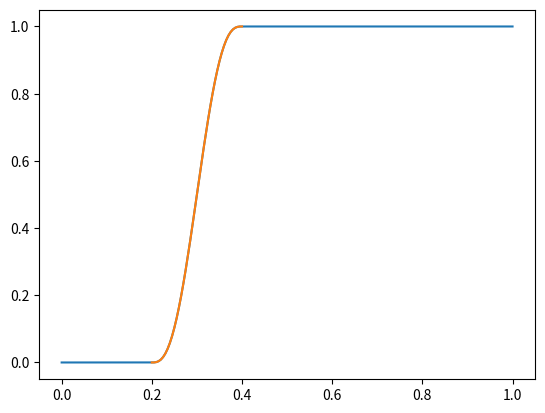
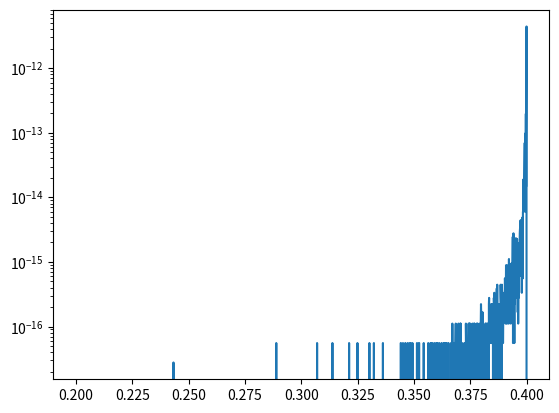
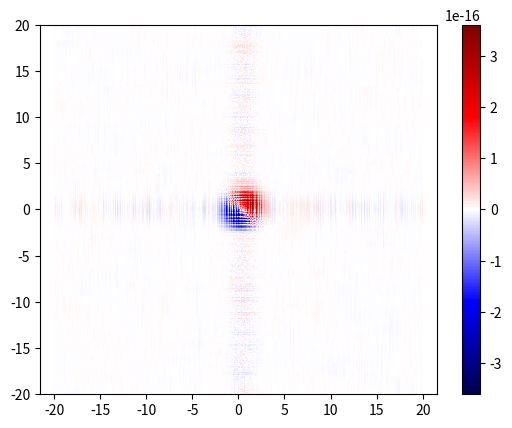

These charts were generated, in order, by the following Python code: (Note: this script raises an exception after producing the figures.)
import numpy as np
import sympy as sym
from numpy.fft import fft2, ifft2


class ManufacturedSigmoidFiring:
    def __init__(
        self,
        *,
        threshold: float,
        gain: float,
    ):
        self.threshold = threshold
        self.gain = gain

    def __call__(self, u: np.ndarray[float]) -> np.ndarray[float]:
        return 1 / (1 + np.exp(-self.gain * (u - self.threshold)))

    def inv(self, f: np.ndarray[float], log=np.log) -> np.ndarray[float]:
        return -log(1 / f - 1) / self.gain + self.threshold


class ManufacturedHermiteFiring:
    """
    Smooth at threshold +/- radius for 3 derivatives.
    The same as HermiteBump with order = 3.
    Efficient and accurate computation of inverse (unlike HermiteBump).

    This didn't work. It should be removed from here, but I'm not sure where to put it.
    """

    def __init__(
        self,
        *,
        threshold: float,
        radius: float,
    ):
        self.radius = radius
        self.threshold = threshold

        self.lower = self.threshold - self.radius
        self.upper = self.threshold + self.radius

    def affine(self, r):
        return (r - self.lower) / (2 * self.radius)

    def affine_inv(self, r):
        return r * (2 * self.radius) + self.lower

    def foo(self, r):
        return r**3 * (6 * (r - 5 / 4) ** 2 + 5 / 8)

    def dfoo(self, r):
        return 3 * r**2 * (6 * (r - 5 / 4) ** 2 + 5 / 8) + r**3 * (12 * (r - 5 / 4))

    def newton_find(self, f):
        x = (f - 0.5) / self.dfoo(0.5) + 0.5
        for _ in range(10):
            x -= (self.foo(x) - f) / self.dfoo(x)
        return x

    def root_find(self, f):
        x = 1e-1
        for _ in range(10):
            x = (f / (6 * (x - 5 / 4) ** 2 + 5 / 8)) ** (1 / 3)
        return x

    def __call__(self, rs: np.ndarray[float]):
        ret = np.zeros_like(rs)
        ret[rs >= self.upper] = 1
        poly_mask = np.logical_and(rs > self.lower, rs < self.upper)
        ret[poly_mask] = self.foo(self.affine(rs[poly_mask]))
        return ret

    def foo_inv(self, ys: np.ndarray[float]):
        newton_cutoff = 7e-5  # Hand tuned - lower than this Newton becomes inaccurate.
        xs = np.empty_like(ys)
        # upper saturation
        mask = ys >= 1
        xs[mask] = 1
        # lower saturation
        mask = ys <= 0
        xs[mask] = 0
        # middle use newton
        mask = np.logical_and(ys >= newton_cutoff, ys <= 1 - newton_cutoff)
        xs[mask] = self.newton_find(ys[mask])
        # close to 0, use fixed point
        mask = np.logical_and(ys > 0.0, ys < newton_cutoff)
        xs[mask] = self.root_find(ys[mask])
        # close to 1, use fixed point
        mask = np.logical_and(ys < 1.0, ys > 1 - newton_cutoff)
        xs[mask] = 1 - self.root_find(1 - ys[mask])
        return xs

    def inv(self, ys: np.ndarray[float]):
        return self.affine_inv(self.foo_inv(ys))


def gauss(X, Y, x0, y0, sigma, pi=np.pi, exp=np.exp):
    return (
        1
        / (2 * pi * sigma**2)
        * exp(-((X - x0) ** 2 + (Y - y0) ** 2) / (2 * sigma**2))
    )


def gauss_conv(X, Y, x0, y0, sigma0, x1, y1, sigma1):
    return gauss(X, Y, x0 + x1, y0 + y1, np.sqrt(sigma0**2 + sigma1**2))


class ManufacturedSolution:
    """Solution is f^{-1}[Gaussian(x, y, t) + epsilon]."""

    def __init__(
        self,
        *,
        weight_kernel_sd: float,
        threshold: float,
        gain: float,
        epsilon: float,
        solution_sd: float,
        path_radius: float,
    ):
        self.weight_kernel_sd = weight_kernel_sd
        self.firing = ManufacturedSigmoidFiring(threshold=threshold, gain=gain)
        self.solution_sd = solution_sd
        self.path_radius = path_radius
        self.epsilon = epsilon

        x, y, t = sym.symbols("x y t")
        center_x = self.path_radius * sym.cos(t)
        center_y = self.path_radius * sym.sin(t)

        self.center_x_num = sym.lambdify(t, center_x)
        self.center_y_num = sym.lambdify(t, center_y)

        self.sol = self.firing.inv(
            gauss(x, y, center_x, center_y, solution_sd, pi=sym.pi, exp=sym.exp)
            + self.epsilon,
            log=sym.log,
        )

        self.sol_dt = self.sol.diff(t)

        self.sol_num = sym.lambdify((x, y, t), self.sol)
        self.sol_dt_num = sym.lambdify((x, y, t), self.sol_dt)

    def exact(self, X: np.ndarray[float], Y: np.ndarray[float], t: float):
        return self.sol_num(X, Y, t)

    def dt(self, X: np.ndarray[float], Y: np.ndarray[float], t: float):
        return self.sol_dt_num(X, Y, t)

    def rhs(self, X, Y, t):
        return (
            self.dt(X, Y, t)
            + self.exact(X, Y, t)
            - gauss_conv(
                X,
                Y,
                0,
                0,
                self.weight_kernel_sd,
                self.center_x_num(t),
                self.center_y_num(t),
                self.solution_sd,
            )
            - self.epsilon
        )


if __name__ == "__main__":
    import matplotlib.pyplot as plt

    # test firing rate

    f = ManufacturedHermiteFiring(threshold=0.3, radius=0.1)

    xs = np.linspace(0, 1, 201)
    ys = f(xs)
    plt.figure("Firing rate inverse test.")
    plt.plot(xs, ys)
    plt.plot(f.inv(ys), ys)

    zs = np.linspace(f.lower, f.upper, 2001)
    err = zs - f.inv(f(zs))
    plt.figure("Firing rate inverse error.")
    plt.semilogy(zs, np.abs(err))

    # test Gaussian Convolve

    def roll(F, x_shift, y_shift):
        return np.roll(np.roll(F, x_shift, axis=0), y_shift, axis=1)

    def conv(F1, F2, x_step, y_step):
        x_shift = len(F2[0]) // 2 + 1
        y_shift = len(F2) // 2 + 1
        F2 = roll(F2, x_shift, y_shift)
        F1_hat = fft2(F1, norm="ortho")
        F2_hat = fft2(F2, norm="ortho")
        factor = x_step * y_step * np.sqrt(len(F1)) * np.sqrt(len(F1[:, 0]))
        return ifft2(F1_hat * F2_hat, norm="ortho").real * factor

    x0, y0, sigma0 = 0, 0, 1
    x1, y1, sigma1 = 0.5, 0.1, 0.2

    xs = np.linspace(-20, 20, 401)
    ys = np.linspace(-20, 20, 401)
    X, Y = np.meshgrid(xs, ys)

    g0 = gauss(X, Y, x0, y0, sigma0)
    g1 = gauss(X, Y, x1, y1, sigma1)
    gconv = gauss_conv(X, Y, x0, y0, sigma0, x1, y1, sigma1)

    x_step = (xs[-1] - xs[0]) / (len(xs) - 1)
    y_step = (ys[-1] - ys[0]) / (len(ys) - 1)
    gconv_test = conv(g0, g1, x_step, y_step)

    plt.figure("Gaussian Convolve test.")
    err_max = np.max(np.abs(gconv - gconv_test))
    plt.pcolormesh(
        X, Y, gconv - gconv_test, cmap="seismic", vmin=-err_max, vmax=err_max
    )
    plt.axis("equal")
    plt.colorbar()

    # test manufactured solution

    mf = ManufacturedSolution(
        weight_kernel_sd=1,
        firing_rate_threshold=0.2,
        firing_rate_radius=0.2,
        solution_sd=1,
        path_radius=5,
    )

    ts = [0, 1, 2]
    ts_path = np.linspace(0, 2 * np.pi, 201)

    fig, axes = plt.subplots(
        len(ts), 3, figsize=(10, 10), label="manufactured solution"
    )
    for col, label in enumerate(["u", "u_t", "F(t)"]):
        axes[0][col].set_title(label)
    for row, t in enumerate(ts):
        axes[row][0].pcolormesh(
            X, Y, mf.exact(X, Y, t), cmap="seismic", vmin=-0.3, vmax=0.3
        )
        axes[row][1].pcolormesh(
            X, Y, mf.dt(X, Y, t), cmap="seismic", vmin=-2.7, vmax=2.7
        )
        axes[row][2].pcolormesh(X, Y, mf.rhs(X, Y, t), cmap="seismic", vmin=-3, vmax=3)
        for col in range(3):
            axes[row][col].plot(
                mf.center_x_num(ts_path), mf.center_y_num(ts_path), "g-"
            )
